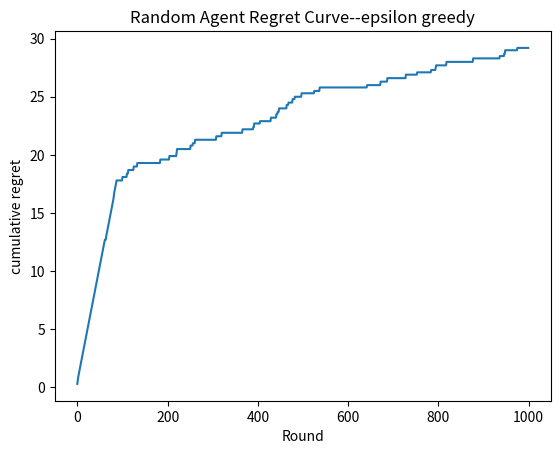

Here is the Python script that generated this plot:
import numpy as np
import os
import matplotlib.pyplot as plt
class BB:
    def __init__(self,probs,seed=10):
        self.probs=np.array(probs)
        self.rng=np.random.default_rng(seed)
    def pull(self,arm):
        rdn=self.rng.random()
        if(rdn<=self.probs[arm]):
            return 1
        else:
            return 0
class RA:
    def __init__(self,n_arms,seed=2):
        self.n_arms=n_arms
        self.rng=np.random.default_rng(seed)
        self.count=np.zeros(n_arms)
        self.q_values=np.zeros(n_arms)
    def select_arm(self, epsilon=0.1):
        if self.rng.random() < epsilon:
            return self.rng.integers(self.n_arms)
        else:
            return np.argmax(self.q_values)
    def update(self,arms,reward):
        self.count[arms]+=1
        n=self.count[arms]
        self.q_values[arms]+=(reward-self.q_values[arms])/n
RAA=RA(3)
bandit=BB([0.5,0.6,0.8])
regret=[]
best_mean=np.max(bandit.probs)
cumulative_regret=0
for i in range(1000):
    sss=RAA.select_arm()
    chooes_mean=bandit.probs[sss]
    lose=best_mean-chooes_mean
    cumulative_regret+=lose
    regret.append(cumulative_regret)
    ss=bandit.pull(sss)
    RAA.update(sss,ss)
os.makedirs("result_version1", exist_ok=True)
plt.plot(regret)
plt.xlabel("Round")
plt.ylabel("cumulative regret")
plt.title("Random Agent Regret Curve--epsilon greedy")
plt.savefig("result_version1/epsilon_greedy.png", dpi=200, bbox_inches="tight")
